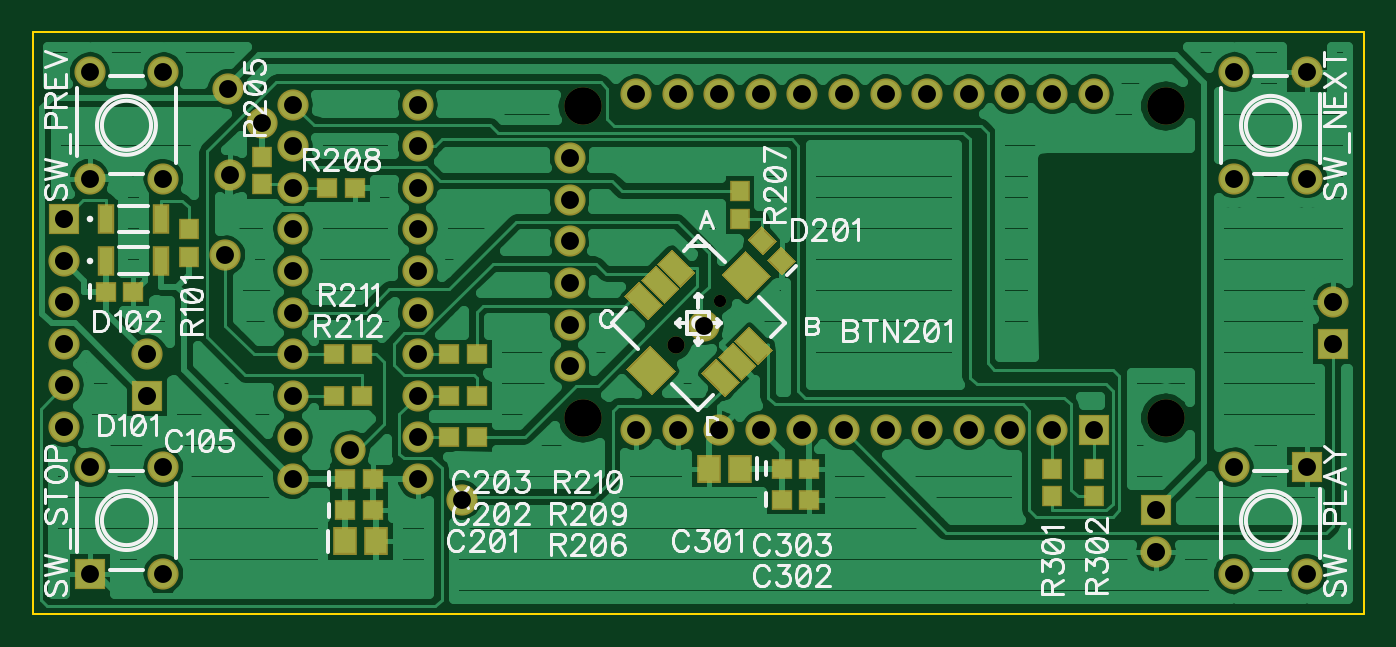
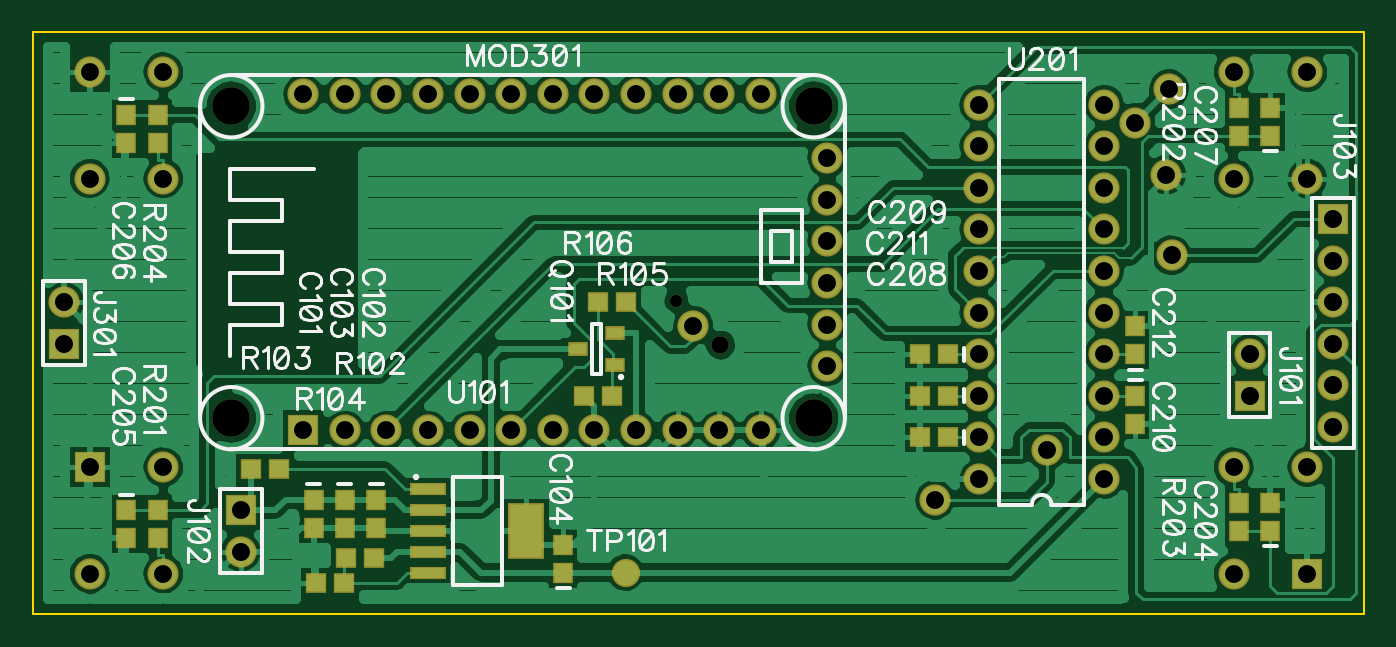
Circuit board: 10 layer files. Board 81.3 x 35.6 mm.
- outline: BoardOutline.gbr (194 bytes)
- bottom_copper: Bottom.gbr (40221 bytes)
- bottom_mask: BottomMask.gbr (2178 bytes)
- paste: BottomPaste.gbr (959 bytes)
- bottom_silk: BottomSilk.gbr (24851 bytes)
- drill: Through.drl (1638 bytes)
- top_copper: Top.gbr (35635 bytes)
- top_mask: TopMask.gbr (2860 bytes)
- paste: TopPaste.gbr (1646 bytes)
- top_silk: TopSilk.gbr (23110 bytes)

=== outline: BoardOutline.gbr ===
G04 DipTrace 2.4.0.2*
%INBoardOutline.gbr*%
%MOIN*%
%ADD11C,0.006*%
%FSLAX44Y44*%
G04*
G70*
G90*
G75*
G01*
%LNBoardOutline*%
%LPD*%
X3940Y3940D2*
D11*
X35940D1*
Y17940D1*
X3940D1*
Y3940D1*
M02*

=== bottom_copper: Bottom.gbr (40221 bytes, source omitted) ===
=== bottom_mask: BottomMask.gbr ===
G04 DipTrace 2.4.0.2*
%INBottomMask.gbr*%
%MOIN*%
%ADD31C,0.0295*%
%ADD32C,0.0413*%
%ADD33C,0.09*%
%ADD36R,0.0867X0.134*%
%ADD38R,0.0867X0.0316*%
%ADD40C,0.068*%
%ADD42R,0.0493X0.0336*%
%ADD44C,0.075*%
%ADD46C,0.0749*%
%ADD48R,0.0749X0.0749*%
%ADD54R,0.0513X0.0474*%
%ADD56R,0.0474X0.0513*%
%FSLAX44Y44*%
G04*
G70*
G90*
G75*
G01*
%LNBotMask*%
%LPD*%
D31*
X20469Y11469D3*
D32*
X19411Y10411D3*
D56*
X29190Y6690D3*
Y6021D3*
X27690Y6690D3*
Y6021D3*
X28440Y6690D3*
Y6021D3*
X23190Y4940D3*
Y5609D3*
X6190Y5940D3*
Y6609D3*
X33690Y6440D3*
Y5771D3*
Y15940D3*
Y15271D3*
X6190Y15440D3*
Y16109D3*
D54*
X13940Y8190D3*
X14609D3*
X13940Y10190D3*
X14609D3*
D56*
X9440Y9190D3*
Y8521D3*
D54*
X13940Y9190D3*
X14609D3*
D56*
X9440Y10190D3*
Y10859D3*
D48*
X6690Y9190D3*
D46*
Y10190D3*
D48*
X30940Y6440D3*
D46*
Y5440D3*
D48*
X4690Y13440D3*
D46*
Y12440D3*
Y11440D3*
Y10440D3*
Y9440D3*
Y8440D3*
D48*
X35190Y10440D3*
D46*
Y11440D3*
D48*
X29440Y8360D3*
D46*
X28440Y8355D3*
X27440D3*
X26440D3*
X25440D3*
X24440D3*
X23440D3*
X22440D3*
X21440D3*
X20440D3*
X19440D3*
X18440D3*
X16840Y9900D3*
Y10900D3*
Y11900D3*
Y12900D3*
Y13900D3*
Y14900D3*
X18440Y16440D3*
X19440D3*
X20440D3*
X21440D3*
X22440D3*
X23440D3*
X24440D3*
X25440D3*
X26440D3*
X27440D3*
X28440D3*
X29440D3*
D33*
X31170Y8650D3*
Y16150D3*
X17170Y8650D3*
Y16150D3*
D44*
X9440Y15753D3*
X8627Y16565D3*
X8690Y14503D3*
X20065Y10878D3*
X14252Y6690D3*
X11565Y7878D3*
X8565Y12565D3*
D42*
X21940Y9940D3*
Y10688D3*
X22846Y10314D3*
D54*
X27740Y5300D3*
X28409D3*
X30690Y7440D3*
X30021D3*
X28460Y4700D3*
X29129D3*
X21690Y11440D3*
X22359D3*
X22690Y9190D3*
X22021D3*
D56*
X32940Y6440D3*
Y5771D3*
X6940Y15440D3*
Y16109D3*
Y5940D3*
Y6609D3*
X32940Y15940D3*
Y15271D3*
D46*
X34576Y16970D3*
X32804D3*
Y14410D3*
X34576D3*
D48*
Y7470D3*
D46*
X32804D3*
Y4910D3*
X34576D3*
X5304Y14410D3*
X7076D3*
Y16970D3*
X5304D3*
D48*
Y4910D3*
D46*
X7076D3*
Y7470D3*
X5304D3*
D40*
X21690Y4940D3*
D38*
X26440Y6940D3*
Y6440D3*
Y5940D3*
Y5440D3*
Y4940D3*
D36*
X24078Y5940D3*
D46*
X10190Y7190D3*
Y8190D3*
Y9190D3*
Y10190D3*
Y11190D3*
Y12190D3*
Y13190D3*
Y14190D3*
Y15190D3*
Y16190D3*
X13190Y7190D3*
Y8190D3*
Y9190D3*
Y10190D3*
Y11190D3*
Y12190D3*
Y13190D3*
Y14190D3*
Y15190D3*
Y16190D3*
M02*

=== paste: BottomPaste.gbr ===
G04 DipTrace 2.4.0.2*
%INBottomPaste.gbr*%
%MOIN*%
%ADD37R,0.0707X0.118*%
%ADD39R,0.0707X0.0156*%
%ADD41C,0.052*%
%ADD43R,0.0333X0.0176*%
%ADD55R,0.0353X0.0314*%
%ADD57R,0.0314X0.0353*%
%FSLAX44Y44*%
G04*
G70*
G90*
G75*
G01*
%LNBotPaste*%
%LPD*%
D57*
X29190Y6690D3*
Y6021D3*
X27690Y6690D3*
Y6021D3*
X28440Y6690D3*
Y6021D3*
X23190Y4940D3*
Y5609D3*
X6190Y5940D3*
Y6609D3*
X33690Y6440D3*
Y5771D3*
Y15940D3*
Y15271D3*
X6190Y15440D3*
Y16109D3*
D55*
X13940Y8190D3*
X14609D3*
X13940Y10190D3*
X14609D3*
D57*
X9440Y9190D3*
Y8521D3*
D55*
X13940Y9190D3*
X14609D3*
D57*
X9440Y10190D3*
Y10859D3*
D43*
X21940Y9940D3*
Y10688D3*
X22846Y10314D3*
D55*
X27740Y5300D3*
X28409D3*
X30690Y7440D3*
X30021D3*
X28460Y4700D3*
X29129D3*
X21690Y11440D3*
X22359D3*
X22690Y9190D3*
X22021D3*
D57*
X32940Y6440D3*
Y5771D3*
X6940Y15440D3*
Y16109D3*
Y5940D3*
Y6609D3*
X32940Y15940D3*
Y15271D3*
D41*
X21690Y4940D3*
D39*
X26440Y6940D3*
Y6440D3*
Y5940D3*
Y5440D3*
Y4940D3*
D37*
X24078Y5940D3*
M02*

=== bottom_silk: BottomSilk.gbr (24851 bytes, source omitted) ===
=== drill: Through.drl (1638 bytes, source withheld) ===
=== top_copper: Top.gbr (35635 bytes, source omitted) ===
=== top_mask: TopMask.gbr ===
G04 DipTrace 2.4.0.2*
%INTopMask.gbr*%
%MOIN*%
%ADD31C,0.0295*%
%ADD32C,0.0413*%
%ADD33C,0.09*%
%ADD44C,0.075*%
%ADD46C,0.0749*%
%ADD48R,0.0749X0.0749*%
%ADD50R,0.0395X0.071*%
%ADD52R,0.0592X0.0671*%
%ADD54R,0.0513X0.0474*%
%ADD56R,0.0474X0.0513*%
%FSLAX44Y44*%
G04*
G70*
G90*
G75*
G01*
%LNTopMask*%
%LPD*%
G36*
X18937Y12360D2*
X19300Y12723D1*
X19871Y12151D1*
X19508Y11788D1*
X18937Y12360D1*
G37*
G36*
X18547Y11970D2*
X18910Y12333D1*
X19482Y11761D1*
X19119Y11398D1*
X18547Y11970D1*
G37*
G36*
X18157Y11580D2*
X18520Y11943D1*
X19092Y11372D1*
X18729Y11009D1*
X18157Y11580D1*
G37*
G36*
X20009Y9729D2*
X20371Y10092D1*
X20943Y9520D1*
X20580Y9157D1*
X20009Y9729D1*
G37*
G36*
X20398Y10119D2*
X20761Y10482D1*
X21333Y9910D1*
X20970Y9547D1*
X20398Y10119D1*
G37*
G36*
X20788Y10509D2*
X21151Y10871D1*
X21723Y10300D1*
X21360Y9937D1*
X20788Y10509D1*
G37*
G36*
X21067Y12681D2*
X21681Y12067D1*
X21095Y11482D1*
X20482Y12095D1*
X21067Y12681D1*
G37*
G36*
X18785Y10398D2*
X19398Y9785D1*
X18813Y9199D1*
X18199Y9813D1*
X18785Y10398D1*
G37*
D31*
X20469Y11469D3*
D32*
X19411Y10411D3*
D54*
X5690Y11690D3*
X6359D3*
D52*
X11440Y5690D3*
X12188D3*
D54*
X11440Y6440D3*
X12109D3*
X11440Y7190D3*
X12109D3*
D52*
X20940Y7440D3*
X20192D3*
D54*
X21940Y6690D3*
X22609D3*
X21940Y7440D3*
X22609D3*
D50*
X5690Y12440D3*
X7029D3*
X5690Y13440D3*
X7029D3*
G36*
X21591Y12454D2*
X21926Y12789D1*
X22289Y12426D1*
X21954Y12091D1*
X21591Y12454D1*
G37*
G36*
X21118Y12927D2*
X21453Y13262D1*
X21816Y12899D1*
X21481Y12564D1*
X21118Y12927D1*
G37*
D48*
X6690Y9190D3*
D46*
Y10190D3*
D48*
X30940Y6440D3*
D46*
Y5440D3*
D48*
X4690Y13440D3*
D46*
Y12440D3*
Y11440D3*
Y10440D3*
Y9440D3*
Y8440D3*
D48*
X35190Y10440D3*
D46*
Y11440D3*
D48*
X29440Y8360D3*
D46*
X28440Y8355D3*
X27440D3*
X26440D3*
X25440D3*
X24440D3*
X23440D3*
X22440D3*
X21440D3*
X20440D3*
X19440D3*
X18440D3*
X16840Y9900D3*
Y10900D3*
Y11900D3*
Y12900D3*
Y13900D3*
Y14900D3*
X18440Y16440D3*
X19440D3*
X20440D3*
X21440D3*
X22440D3*
X23440D3*
X24440D3*
X25440D3*
X26440D3*
X27440D3*
X28440D3*
X29440D3*
D33*
X31170Y8650D3*
Y16150D3*
X17170Y8650D3*
Y16150D3*
D44*
X9440Y15753D3*
X8627Y16565D3*
X8690Y14503D3*
X20065Y10878D3*
X14252Y6690D3*
X11565Y7878D3*
X8565Y12565D3*
D56*
X7690Y13190D3*
Y12521D3*
X9440Y14940D3*
Y14271D3*
D54*
X13940Y8190D3*
X14609D3*
D56*
X20940Y13440D3*
Y14109D3*
D54*
X11690Y14190D3*
X11021D3*
X13940Y9190D3*
X14609D3*
X13940Y10190D3*
X14609D3*
X11190D3*
X11859D3*
X11190Y9190D3*
X11859D3*
D56*
X28440Y7440D3*
Y6771D3*
X29440Y7440D3*
Y6771D3*
D46*
X34576Y16970D3*
X32804D3*
Y14410D3*
X34576D3*
D48*
Y7470D3*
D46*
X32804D3*
Y4910D3*
X34576D3*
X5304Y14410D3*
X7076D3*
Y16970D3*
X5304D3*
D48*
Y4910D3*
D46*
X7076D3*
Y7470D3*
X5304D3*
X10190Y7190D3*
Y8190D3*
Y9190D3*
Y10190D3*
Y11190D3*
Y12190D3*
Y13190D3*
Y14190D3*
Y15190D3*
Y16190D3*
X13190Y7190D3*
Y8190D3*
Y9190D3*
Y10190D3*
Y11190D3*
Y12190D3*
Y13190D3*
Y14190D3*
Y15190D3*
Y16190D3*
M02*

=== paste: TopPaste.gbr ===
G04 DipTrace 2.4.0.2*
%INTopPaste.gbr*%
%MOIN*%
%ADD51R,0.0235X0.055*%
%ADD53R,0.0432X0.0511*%
%ADD55R,0.0353X0.0314*%
%ADD57R,0.0314X0.0353*%
%FSLAX44Y44*%
G04*
G70*
G90*
G75*
G01*
%LNTopPaste*%
%LPD*%
G36*
X19050Y12360D2*
X19300Y12609D1*
X19758Y12151D1*
X19508Y11901D1*
X19050Y12360D1*
G37*
G36*
X18660Y11970D2*
X18910Y12220D1*
X19368Y11761D1*
X19119Y11512D1*
X18660Y11970D1*
G37*
G36*
X18271Y11580D2*
X18520Y11830D1*
X18979Y11372D1*
X18729Y11122D1*
X18271Y11580D1*
G37*
G36*
X20122Y9729D2*
X20371Y9979D1*
X20830Y9520D1*
X20580Y9271D1*
X20122Y9729D1*
G37*
G36*
X20512Y10119D2*
X20761Y10368D1*
X21220Y9910D1*
X20970Y9660D1*
X20512Y10119D1*
G37*
G36*
X20901Y10509D2*
X21151Y10758D1*
X21609Y10300D1*
X21360Y10050D1*
X20901Y10509D1*
G37*
G36*
X21067Y12568D2*
X21568Y12067D1*
X21095Y11595D1*
X20595Y12095D1*
X21067Y12568D1*
G37*
G36*
X18785Y10285D2*
X19285Y9785D1*
X18813Y9312D1*
X18312Y9813D1*
X18785Y10285D1*
G37*
D55*
X5690Y11690D3*
X6359D3*
D53*
X11440Y5690D3*
X12188D3*
D55*
X11440Y6440D3*
X12109D3*
X11440Y7190D3*
X12109D3*
D53*
X20940Y7440D3*
X20192D3*
D55*
X21940Y6690D3*
X22609D3*
X21940Y7440D3*
X22609D3*
D51*
X5690Y12440D3*
X7029D3*
X5690Y13440D3*
X7029D3*
G36*
X21704Y12454D2*
X21926Y12676D1*
X22176Y12426D1*
X21954Y12204D1*
X21704Y12454D1*
G37*
G36*
X21231Y12927D2*
X21453Y13149D1*
X21702Y12899D1*
X21481Y12678D1*
X21231Y12927D1*
G37*
D57*
X7690Y13190D3*
Y12521D3*
X9440Y14940D3*
Y14271D3*
D55*
X13940Y8190D3*
X14609D3*
D57*
X20940Y13440D3*
Y14109D3*
D55*
X11690Y14190D3*
X11021D3*
X13940Y9190D3*
X14609D3*
X13940Y10190D3*
X14609D3*
X11190D3*
X11859D3*
X11190Y9190D3*
X11859D3*
D57*
X28440Y7440D3*
Y6771D3*
X29440Y7440D3*
Y6771D3*
M02*

=== top_silk: TopSilk.gbr (23110 bytes, source omitted) ===
